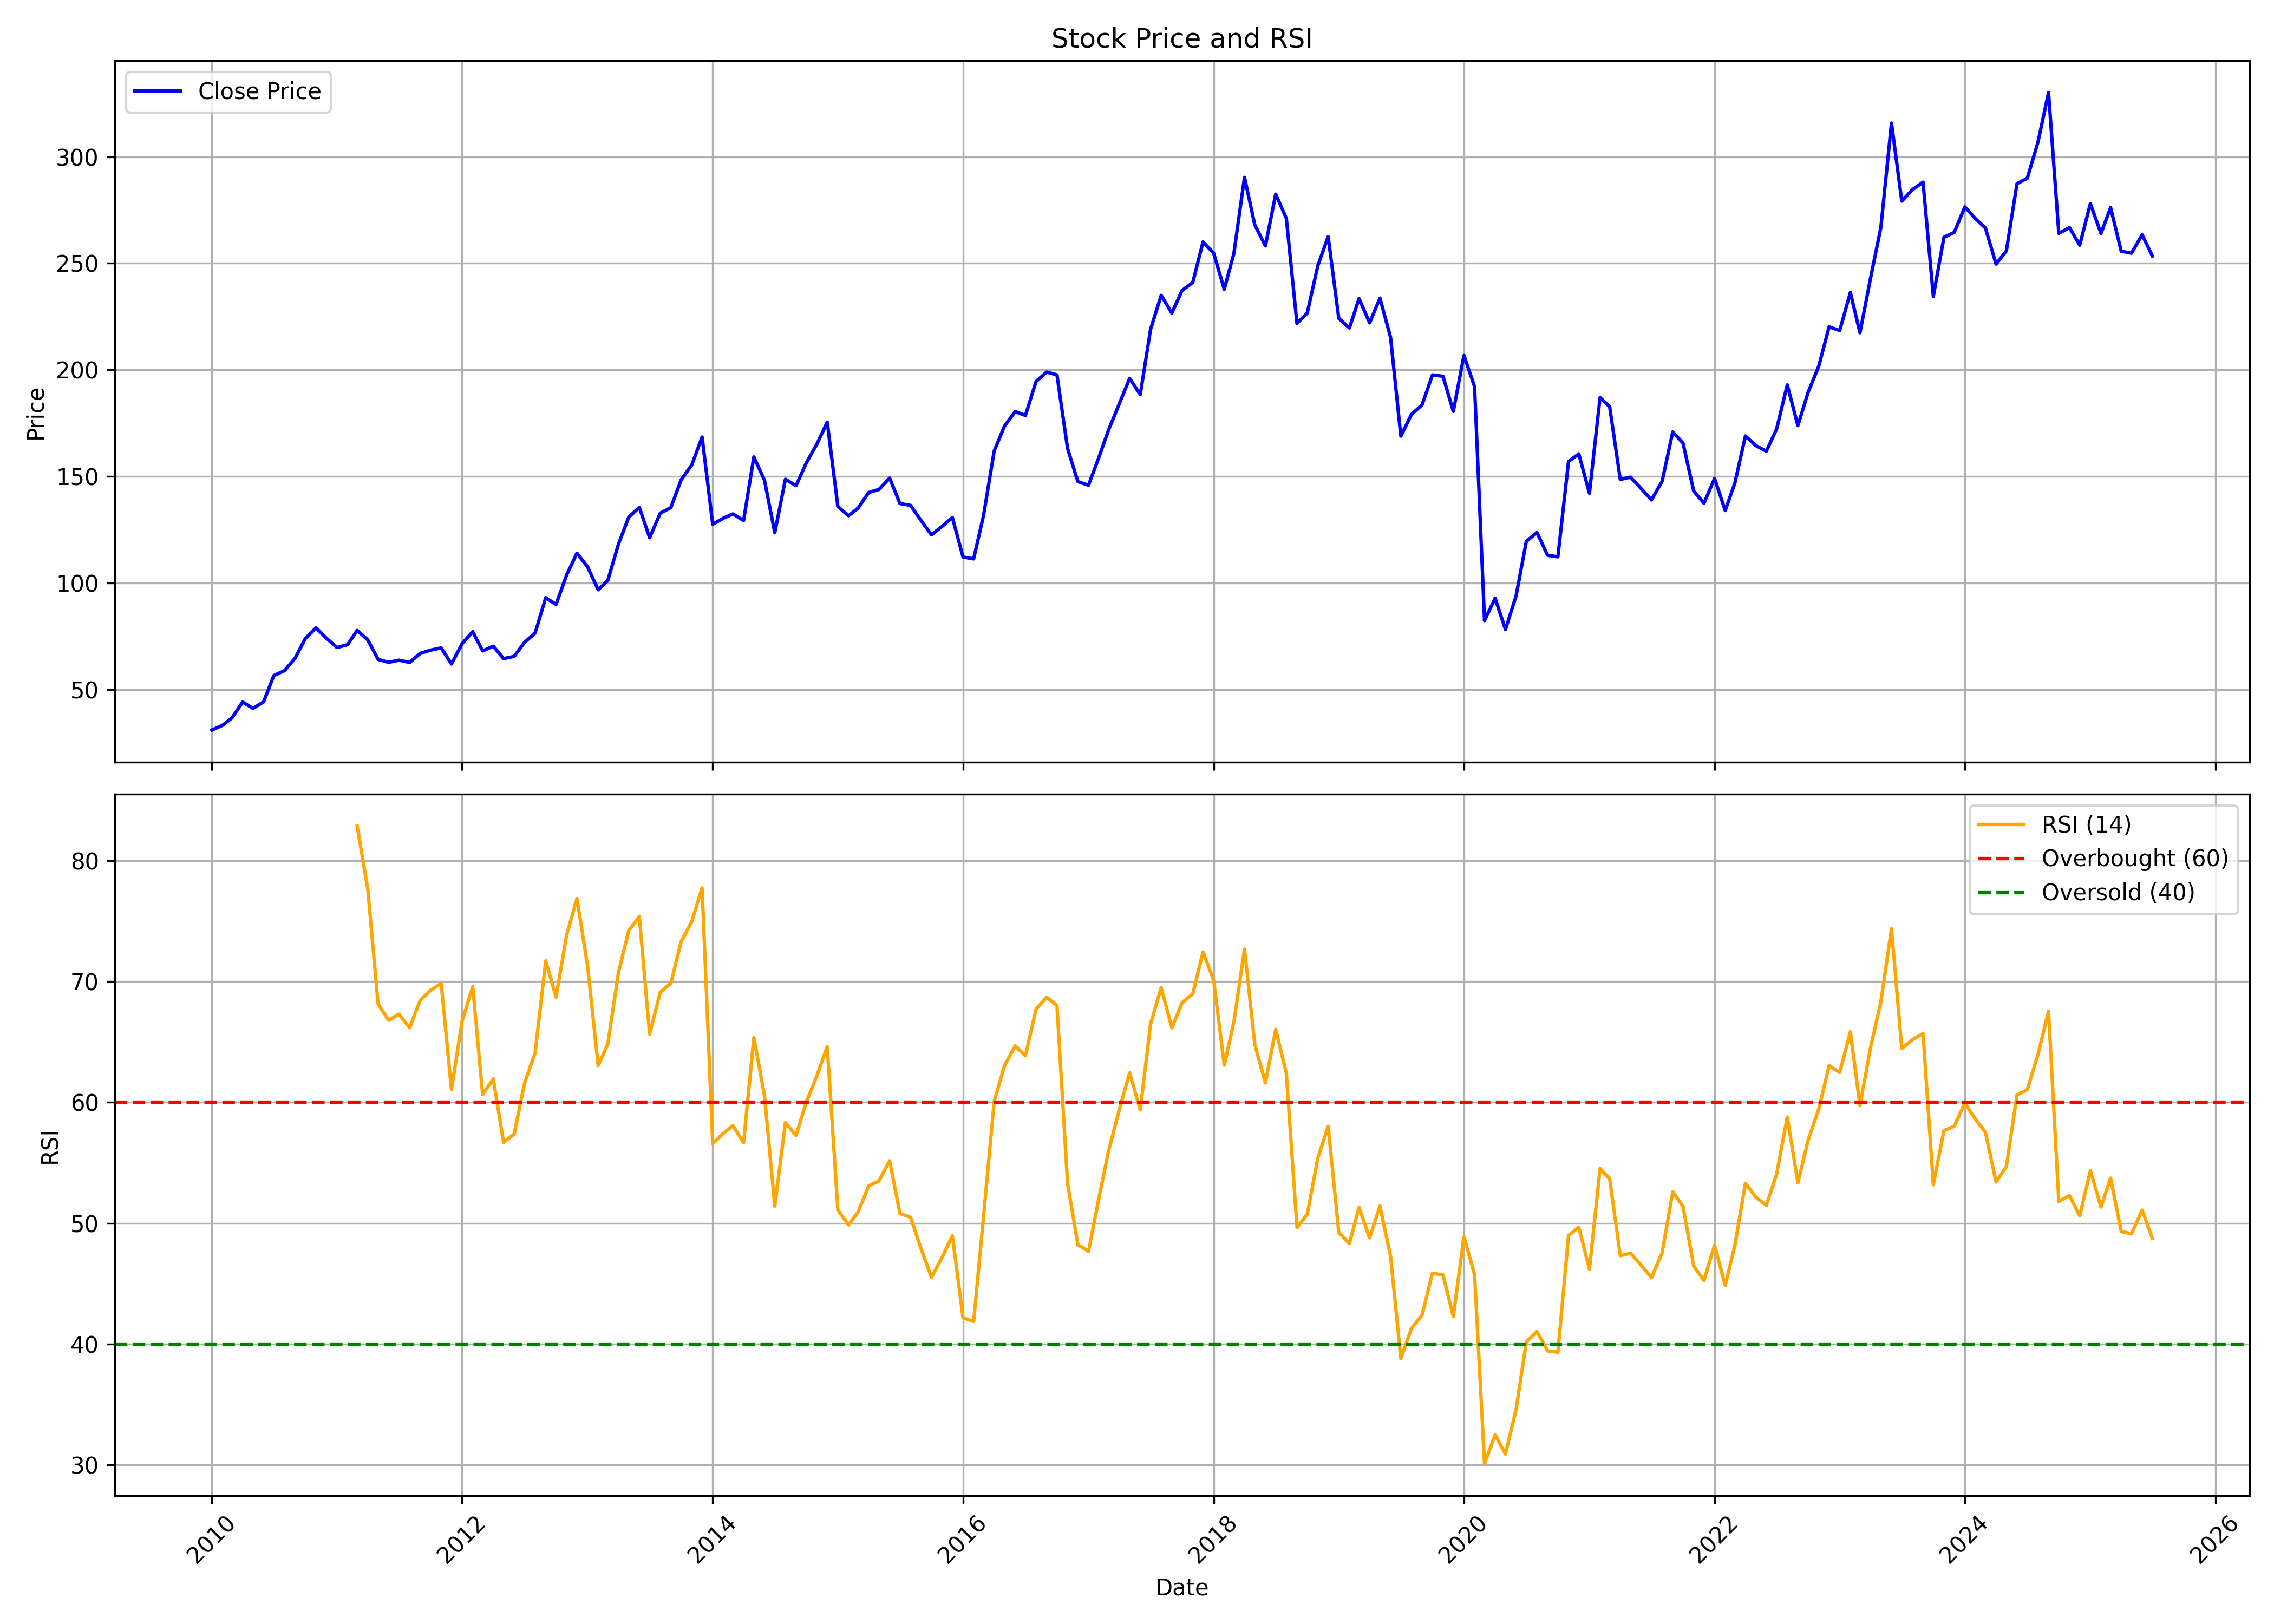

Data behind this chart, as committed beside it:
, date, symbol, open, high, low, close, volume, rsi
0, 2010-01-01, M&MFIN, 33.79, 37.28, 30.59, 31.05, 13029273, 
1, 2010-02-01, M&MFIN, 31.3, 34.5, 30.74, 33.27, 3719681, 
2, 2010-03-01, M&MFIN, 33.27, 39.69, 33.27, 36.77, 18974336, 
3, 2010-04-01, M&MFIN, 37.28, 46.75, 36.3, 44.21, 13374774, 
4, 2010-05-01, M&MFIN, 44.38, 44.58, 38.96, 41.22, 9050701, 
5, 2010-06-01, M&MFIN, 41.23, 47.74, 40.64, 44.3, 21131695, 
6, 2010-07-01, M&MFIN, 44.75, 58.94, 44.2, 56.65, 24638040, 
7, 2010-08-01, M&MFIN, 57.81, 68.66, 54.56, 58.91, 31723874, 
8, 2010-09-01, M&MFIN, 59.64, 72.67, 56.77, 64.8, 53427070, 
9, 2010-10-01, M&MFIN, 64.25, 75.07, 62.72, 74.04, 54169307, 
10, 2010-11-01, M&MFIN, 74.37, 91.68, 68.86, 79, 26816689, 
11, 2010-12-01, M&MFIN, 79.18, 94.22, 67.39, 74.21, 23537256, 
12, 2011-01-01, M&MFIN, 74.47, 78.55, 58.7, 69.8, 25608506, 
13, 2011-02-01, M&MFIN, 70.14, 84.2, 59.37, 71.09, 13666959, 
14, 2011-03-01, M&MFIN, 70.46, 83.8, 68.65, 77.8, 15936593, 82.85
15, 2011-04-01, M&MFIN, 77.98, 82.07, 72.72, 73.36, 13286265, 77.63
16, 2011-05-01, M&MFIN, 73.28, 74.17, 63.15, 64.24, 28598852, 68.14
17, 2011-06-01, M&MFIN, 64.35, 73.17, 59.51, 62.84, 16787597, 66.8
18, 2011-07-01, M&MFIN, 62.36, 71.91, 62.14, 63.85, 15418493, 67.3
19, 2011-08-01, M&MFIN, 65.07, 72.72, 60, 62.8, 13195051, 66.17
20, 2011-09-01, M&MFIN, 62.8, 70.69, 61.94, 67.03, 10162424, 68.46
21, 2011-10-01, M&MFIN, 65.3, 70.16, 61.76, 68.55, 11213759, 69.26
22, 2011-11-01, M&MFIN, 69.79, 71.9, 61.85, 69.62, 22835198, 69.84
23, 2011-12-01, M&MFIN, 69.88, 73.23, 60.21, 62.06, 12344196, 61.05
24, 2012-01-01, M&MFIN, 61.23, 73.53, 61.02, 71.57, 20867418, 66.73
25, 2012-02-01, M&MFIN, 71.45, 78.82, 68.24, 77.23, 17620127, 69.57
26, 2012-03-01, M&MFIN, 76.55, 77.16, 65.6, 68.18, 20570269, 60.65
27, 2012-04-01, M&MFIN, 68.25, 73.19, 66.62, 70.42, 25122283, 61.95
28, 2012-05-01, M&MFIN, 70.42, 71.95, 62.45, 64.59, 18818072, 56.69
29, 2012-06-01, M&MFIN, 64.57, 66, 57.73, 65.62, 33391098, 57.38
30, 2012-07-01, M&MFIN, 66.18, 72.5, 63.8, 72.17, 10412286, 61.57
31, 2012-08-01, M&MFIN, 73.94, 83.78, 72.67, 76.57, 11567204, 64.11
32, 2012-09-01, M&MFIN, 75.92, 95.04, 75.12, 93.16, 13497031, 71.72
33, 2012-10-01, M&MFIN, 93.22, 97.04, 85.66, 89.97, 9089098, 68.7
34, 2012-11-01, M&MFIN, 90.52, 114, 89.28, 103.8, 35823887, 73.85
35, 2012-12-01, M&MFIN, 104.6, 121.7, 102.6, 114, 42362934, 76.86
36, 2013-01-01, M&MFIN, 114.6, 126.9, 104, 107.6, 40192855, 71.3
37, 2013-02-01, M&MFIN, 108, 114.7, 95.25, 96.86, 30379968, 63.05
38, 2013-03-01, M&MFIN, 97.06, 116.7, 92.65, 101.2, 40494943, 64.82
39, 2013-04-01, M&MFIN, 102.3, 128.4, 101.7, 118.2, 42019057, 70.73
40, 2013-05-01, M&MFIN, 118.2, 140, 116.6, 130.9, 51257572, 74.21
41, 2013-06-01, M&MFIN, 129.9, 149.2, 111.2, 135.5, 52519035, 75.36
42, 2013-07-01, M&MFIN, 133.9, 148.1, 113.2, 121.3, 52693213, 65.65
43, 2013-08-01, M&MFIN, 123.5, 141.3, 111.6, 132.8, 103673053, 69.12
44, 2013-09-01, M&MFIN, 134.1, 148.5, 127.3, 135.4, 42891018, 69.86
45, 2013-10-01, M&MFIN, 136.6, 161.1, 133.6, 148.5, 30255289, 73.31
46, 2013-11-01, M&MFIN, 148.8, 165.5, 148.2, 155.5, 17643644, 74.96
47, 2013-12-01, M&MFIN, 156.4, 187.4, 154.5, 168.5, 25286218, 77.74
48, 2014-01-01, M&MFIN, 168.3, 171.5, 122, 127.6, 81775115, 56.57
49, 2014-02-01, M&MFIN, 126.1, 139.5, 124.9, 130.5, 37001170, 57.44
50, 2014-03-01, M&MFIN, 131.4, 148.7, 125.1, 132.5, 68318280, 58.08
51, 2014-04-01, M&MFIN, 133.7, 135.1, 120.5, 129.3, 80680022, 56.65
52, 2014-05-01, M&MFIN, 129.3, 169.8, 123.9, 159.2, 65701666, 65.37
53, 2014-06-01, M&MFIN, 160.6, 168.1, 140.9, 148.2, 44564243, 60.57
54, 2014-07-01, M&MFIN, 149.1, 152.4, 121.8, 123.7, 59311254, 51.42
55, 2014-08-01, M&MFIN, 125.1, 151.5, 123.6, 148.7, 47966467, 58.33
56, 2014-09-01, M&MFIN, 148, 157.5, 141.2, 145.7, 50878145, 57.26
57, 2014-10-01, M&MFIN, 144.3, 157.1, 142.7, 156.4, 32450151, 60.03
58, 2014-11-01, M&MFIN, 157.1, 182.1, 155, 165.3, 45091522, 62.21
59, 2014-12-01, M&MFIN, 165.3, 178.1, 144, 175.5, 37277369, 64.61
... 127 more rows
